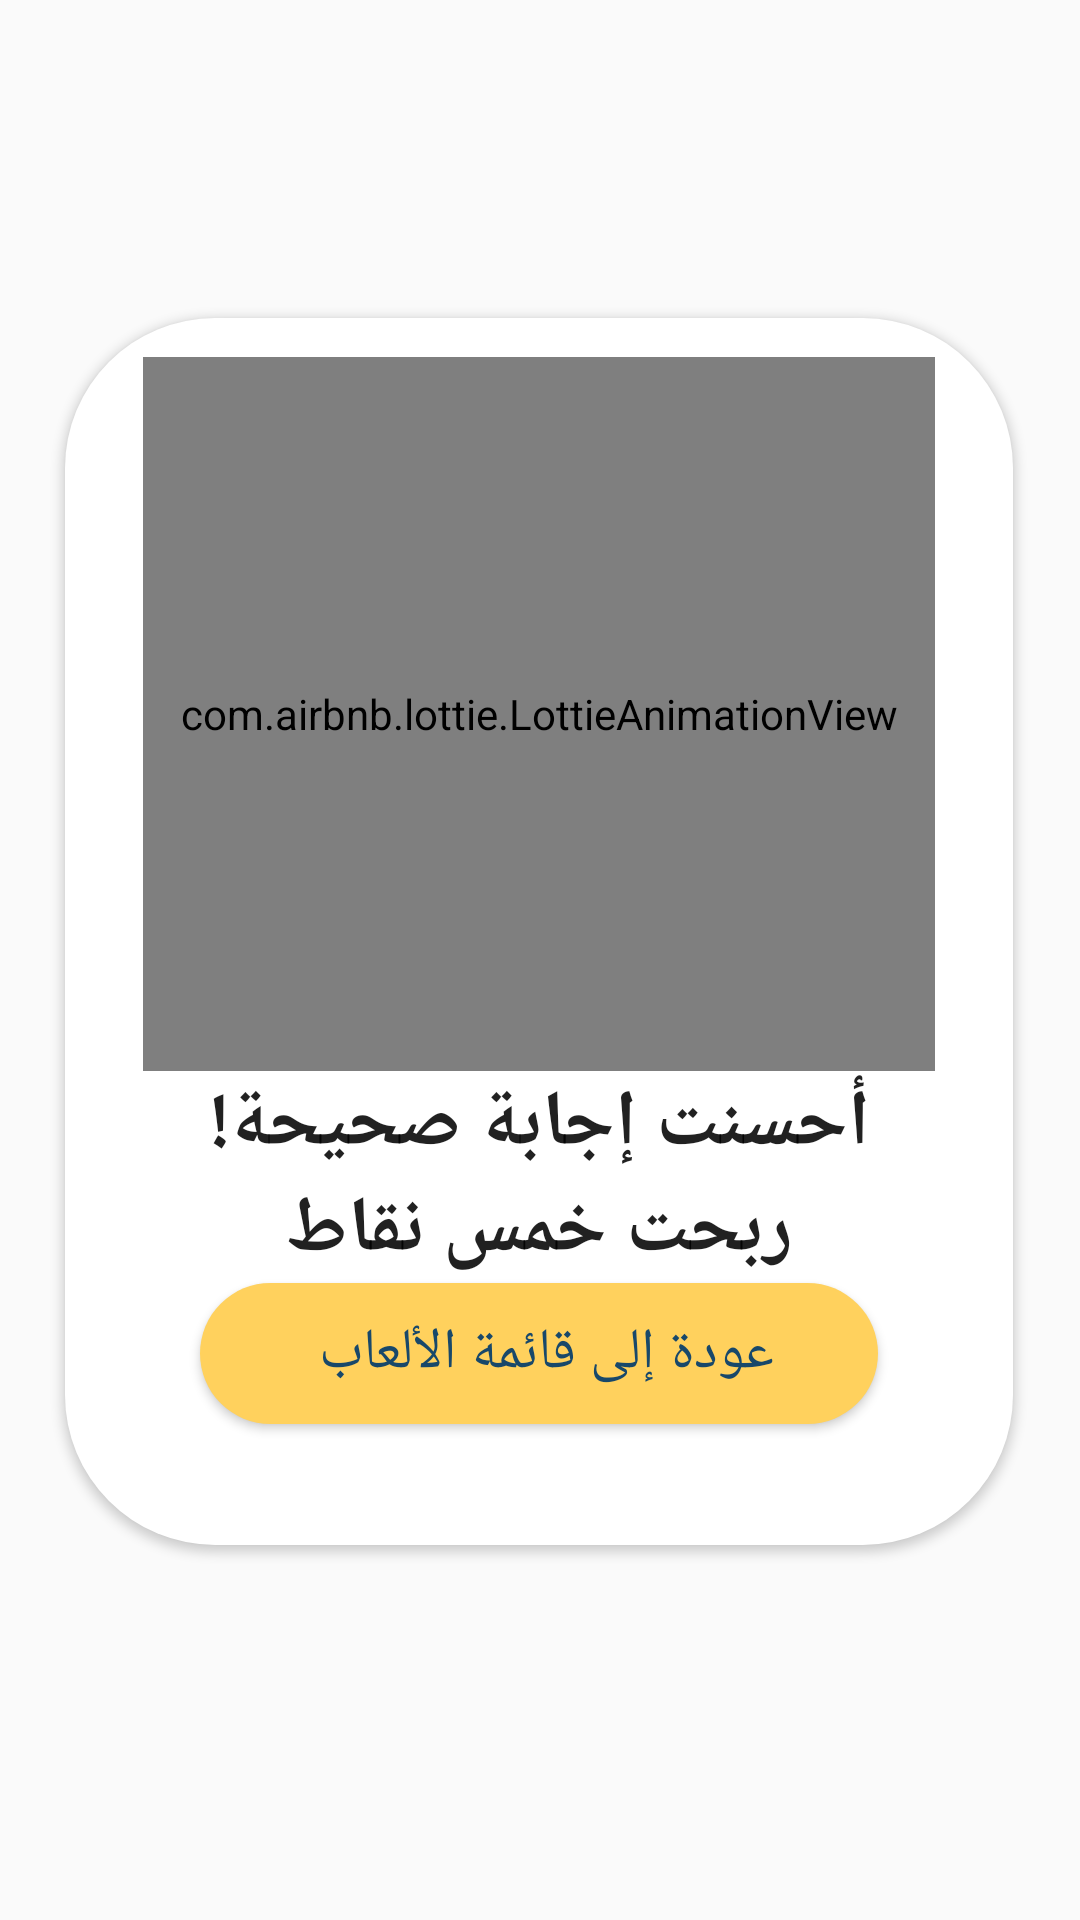

Android layout source for this screen:
<!-- AndroidManifest.xml: application theme Theme.Abjadity -->
<!-- res/layout/correct_answer_game.xml -->
<?xml version="1.0" encoding="utf-8"?>
<androidx.constraintlayout.widget.ConstraintLayout xmlns:android="http://schemas.android.com/apk/res/android"
    xmlns:app="http://schemas.android.com/apk/res-auto"
    xmlns:tools="http://schemas.android.com/tools"
    android:layout_width="match_parent"
    android:layout_height="match_parent">

    <androidx.constraintlayout.widget.ConstraintLayout
        android:id="@+id/s3"
        android:layout_width="316dp"
        android:layout_height="409dp"
        android:background="@drawable/card"
        android:backgroundTint="@color/white"
        android:elevation="@dimen/cardview_default_elevation"
        android:padding="13dp"
        app:layout_constraintBottom_toBottomOf="parent"
        app:layout_constraintEnd_toEndOf="parent"
        app:layout_constraintHorizontal_bias="0.494"
        app:layout_constraintStart_toStartOf="parent"
        app:layout_constraintTop_toTopOf="parent"
        app:layout_constraintVertical_bias="0.459">

        <com.airbnb.lottie.LottieAnimationView
            android:id="@+id/animationView"
            android:layout_width="264dp"
            android:layout_height="238dp"
            app:layout_constraintEnd_toEndOf="parent"
            app:layout_constraintStart_toStartOf="parent"
            app:layout_constraintTop_toTopOf="parent"
            app:lottie_autoPlay="true"
            app:lottie_loop="true"
            app:lottie_rawRes="@raw/star_animate" />

        <TextView
            android:id="@+id/correect"
            android:layout_width="match_parent"
            android:layout_height="wrap_content"
            android:layout_marginStart="13dp"
            android:layout_marginEnd="13dp"
            android:gravity="center"
            android:text="أحسنت إجابة صحيحة!ربحت خمس نقاط"
            android:textAppearance="@style/TextAppearance.AppCompat.Headline"
            android:textSize="26dp"
            android:textStyle="bold"
            app:layout_constraintEnd_toEndOf="parent"
            app:layout_constraintStart_toStartOf="parent"
            app:layout_constraintTop_toBottomOf="@+id/animationView" />

        <Button
            android:id="@+id/completeButton"
            android:layout_width="226dp"
            android:layout_height="47dp"
            android:layout_alignParentBottom="true"
            android:layout_centerHorizontal="true"
            android:background="@drawable/card"
            android:text="عودة إلى قائمة الألعاب "
            android:textColor="@color/textDarkColor"
            android:textSize="19dp"
            app:layout_constraintEnd_toEndOf="parent"
            app:layout_constraintStart_toStartOf="parent"
            app:layout_constraintTop_toBottomOf="@+id/correect" />


    </androidx.constraintlayout.widget.ConstraintLayout>


</androidx.constraintlayout.widget.ConstraintLayout>
<!-- resources referenced by this layout -->
<resources>
  <color name="textDarkColor">#18486A</color>
  <color name="white">#FFFFFFFF</color>
  <!-- drawable card (drawable) -->
  <?xml version="1.0" encoding="utf-8"?>
  <shape xmlns:android="http://schemas.android.com/apk/res/android"
      android:shape="rectangle">
      <solid android:color="@color/yellow" />
      <corners android:bottomRightRadius="50dp"
          android:bottomLeftRadius="50dp"
          android:topRightRadius="50dp"
          android:topLeftRadius="50dp"/>
  </shape>
  <style name="Theme.Abjadity" parent="Theme.AppCompat.Light.NoActionBar">
          
          <item name="colorPrimary">@color/purple_500</item>
          <item name="colorPrimaryVariant">#BCFFD15D</item>
          <item name="colorOnPrimary">@color/white</item>
          
          <item name="colorSecondary">@color/teal_200</item>
          <item name="colorSecondaryVariant">@color/teal_700</item>
          <item name="colorOnSecondary">@color/black</item>
          
          <item name="android:statusBarColor" tools:targetApi="l">?attr/colorPrimaryVariant</item>
          
      </style>
  <color name="yellow">#FFD15D</color>
  <color name="purple_500">#FF6200EE</color>
  <color name="teal_200">#FF03DAC5</color>
  <color name="teal_700">#FF018786</color>
  <color name="black">#FF000000</color>
</resources>
